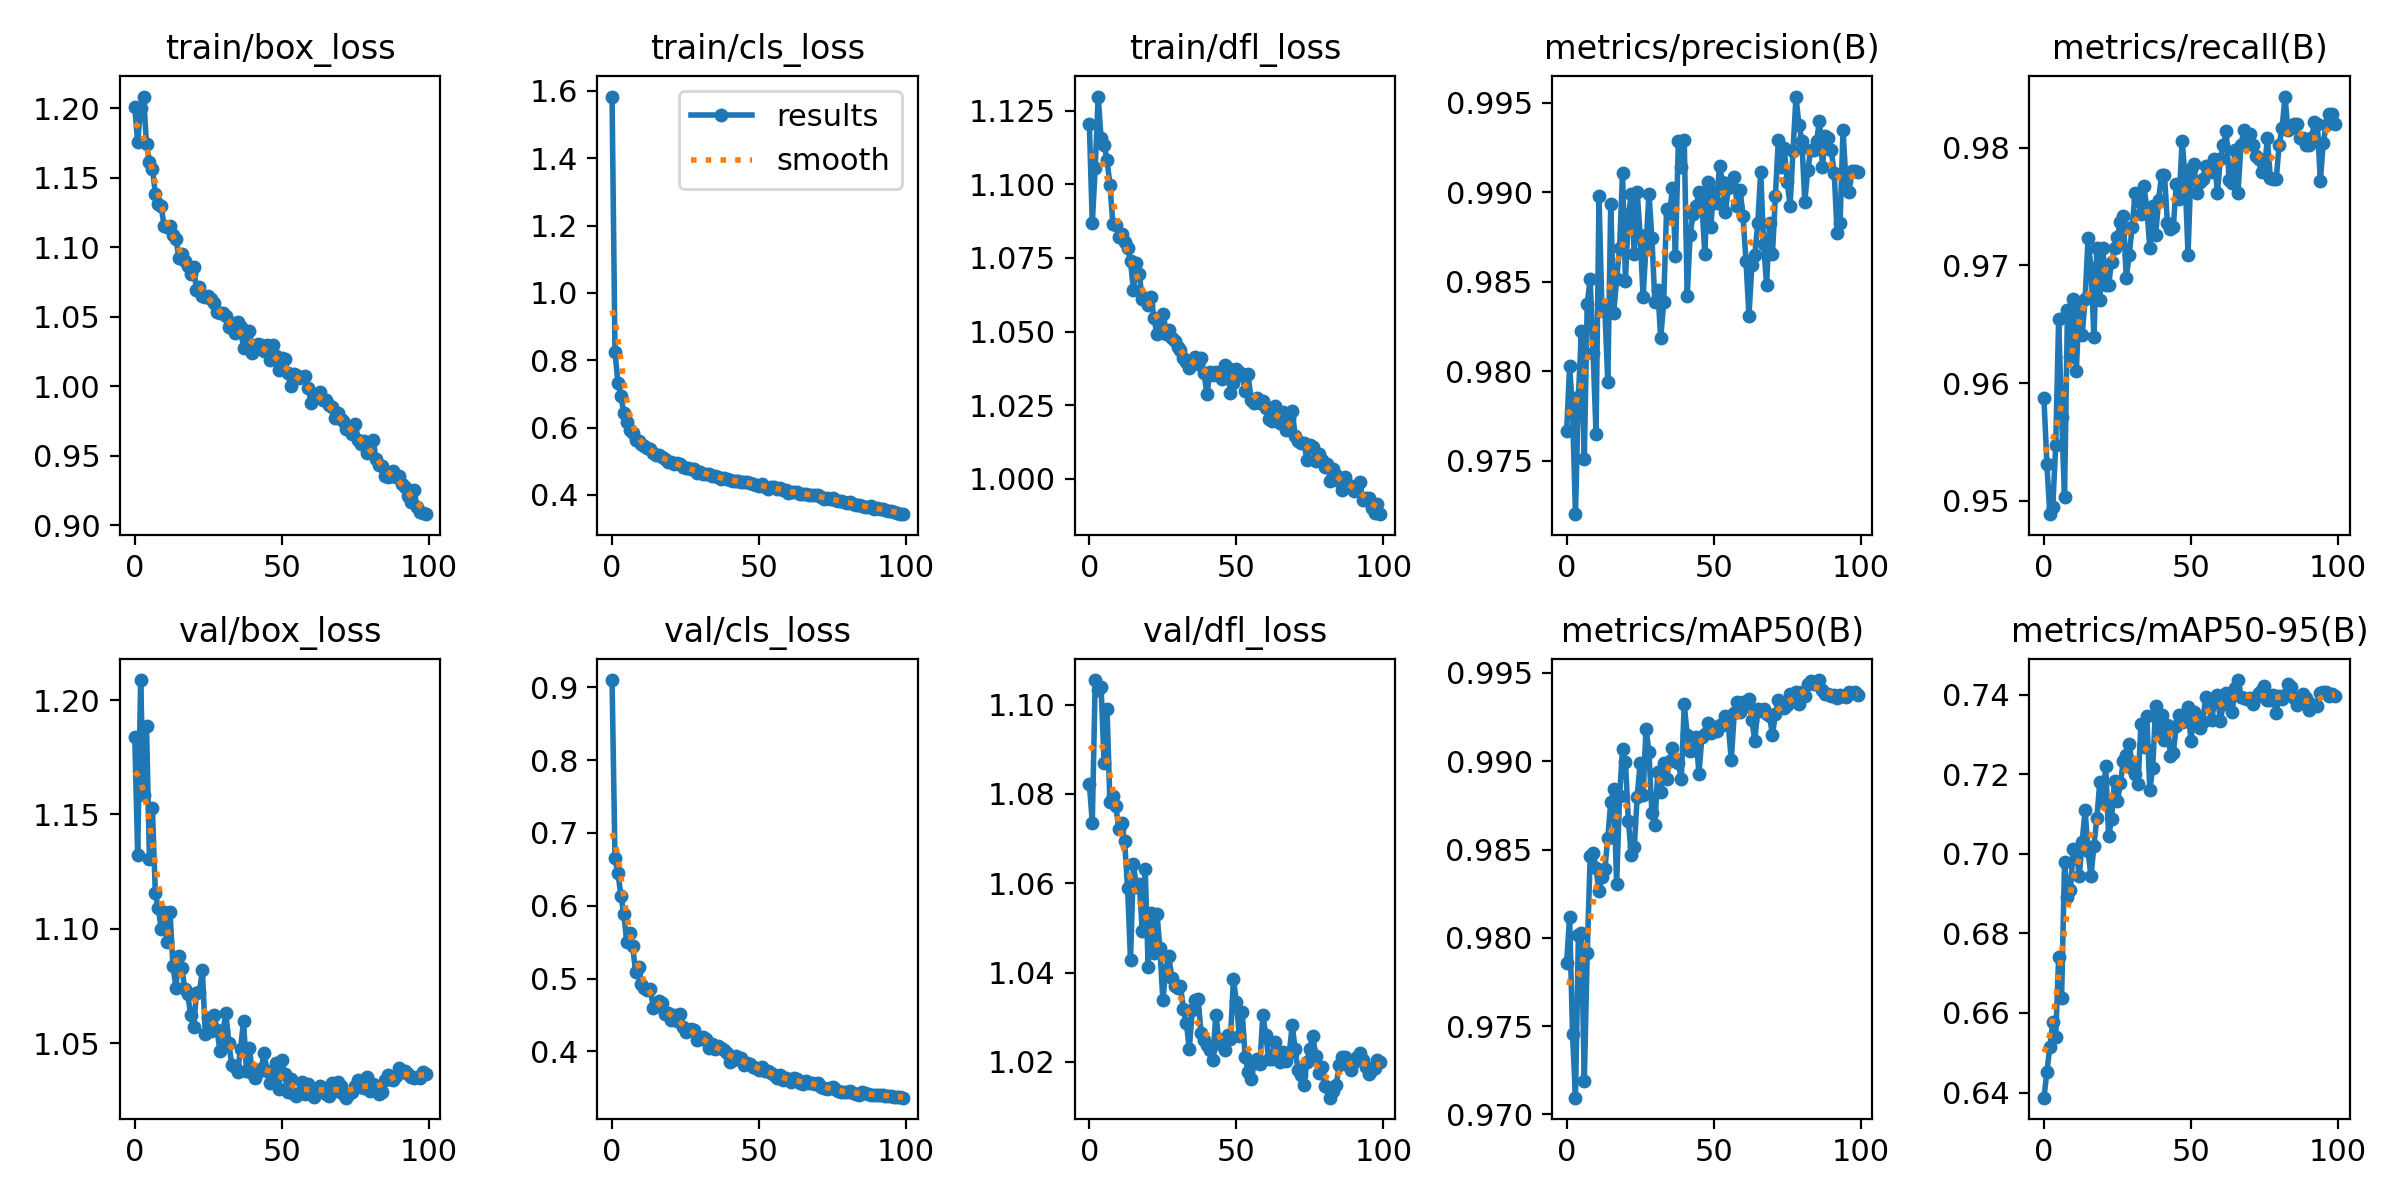

The table this chart was drawn from, first rows:
epoch, train/box_loss, train/cls_loss, train/dfl_loss, metrics/precision(B), metrics/recall(B), metrics/mAP50(B), metrics/mAP50-95(B), val/box_loss, val/cls_loss, val/dfl_loss, lr/pg0, lr/pg1, lr/pg2
0, 1.201, 1.583, 1.12, 0.9767, 0.9587, 0.9786, 0.6387, 1.184, 0.91, 1.082, 0.003329, 0.003329, 0.003329
1, 1.175, 0.8242, 1.087, 0.9803, 0.9532, 0.9812, 0.6451, 1.132, 0.6653, 1.074, 0.006597, 0.006597, 0.006597
2, 1.2, 0.7336, 1.106, 0.9778, 0.9489, 0.9746, 0.6515, 1.209, 0.6454, 1.105, 0.009798, 0.009798, 0.009798
3, 1.208, 0.6926, 1.13, 0.972, 0.9495, 0.9709, 0.6576, 1.159, 0.6139, 1.103, 0.009703, 0.009703, 0.009703
4, 1.174, 0.6446, 1.116, 0.9785, 0.9547, 0.9802, 0.654, 1.188, 0.5888, 1.104, 0.009703, 0.009703, 0.009703
5, 1.161, 0.6152, 1.113, 0.9822, 0.9655, 0.9803, 0.674, 1.13, 0.5499, 1.087, 0.009604, 0.009604, 0.009604
6, 1.157, 0.5934, 1.108, 0.9751, 0.9571, 0.9719, 0.6638, 1.153, 0.5627, 1.099, 0.009505, 0.009505, 0.009505
7, 1.139, 0.5839, 1.1, 0.9837, 0.9503, 0.9792, 0.6979, 1.115, 0.5453, 1.078, 0.009406, 0.009406, 0.009406
8, 1.131, 0.5639, 1.087, 0.9852, 0.9662, 0.9846, 0.6892, 1.109, 0.509, 1.079, 0.009307, 0.009307, 0.009307
9, 1.129, 0.5597, 1.086, 0.981, 0.9622, 0.9848, 0.691, 1.1, 0.5155, 1.077, 0.009208, 0.009208, 0.009208
10, 1.115, 0.5496, 1.082, 0.9765, 0.9672, 0.9839, 0.7013, 1.107, 0.492, 1.072, 0.009109, 0.009109, 0.009109
11, 1.115, 0.5446, 1.083, 0.9898, 0.961, 0.9827, 0.7008, 1.094, 0.4867, 1.073, 0.00901, 0.00901, 0.00901
12, 1.115, 0.5399, 1.08, 0.9834, 0.9667, 0.9834, 0.6943, 1.107, 0.4848, 1.069, 0.008911, 0.008911, 0.008911
13, 1.109, 0.5355, 1.079, 0.9834, 0.9641, 0.9839, 0.7031, 1.084, 0.4862, 1.059, 0.008812, 0.008812, 0.008812
14, 1.106, 0.5242, 1.074, 0.9794, 0.9671, 0.9857, 0.711, 1.074, 0.4599, 1.043, 0.008713, 0.008713, 0.008713
15, 1.092, 0.5185, 1.064, 0.9893, 0.9723, 0.9877, 0.7007, 1.088, 0.4636, 1.064, 0.008614, 0.008614, 0.008614
16, 1.095, 0.5172, 1.073, 0.9832, 0.9698, 0.9884, 0.6944, 1.083, 0.4694, 1.059, 0.008515, 0.008515, 0.008515
17, 1.09, 0.5114, 1.07, 0.9851, 0.9639, 0.9831, 0.702, 1.074, 0.466, 1.06, 0.008416, 0.008416, 0.008416
18, 1.087, 0.5064, 1.061, 0.9869, 0.9715, 0.988, 0.709, 1.072, 0.4519, 1.049, 0.008317, 0.008317, 0.008317
19, 1.081, 0.4964, 1.061, 0.9911, 0.9671, 0.9907, 0.718, 1.062, 0.4523, 1.063, 0.008218, 0.008218, 0.008218
20, 1.086, 0.4977, 1.059, 0.985, 0.9715, 0.99, 0.713, 1.057, 0.4424, 1.041, 0.008119, 0.008119, 0.008119
21, 1.069, 0.4925, 1.062, 0.9887, 0.9684, 0.9866, 0.7221, 1.072, 0.4499, 1.053, 0.00802, 0.00802, 0.00802
22, 1.071, 0.4952, 1.054, 0.9899, 0.9683, 0.9847, 0.7044, 1.072, 0.442, 1.044, 0.007921, 0.007921, 0.007921
23, 1.065, 0.4904, 1.049, 0.9865, 0.9703, 0.9851, 0.7087, 1.082, 0.4518, 1.053, 0.007822, 0.007822, 0.007822
24, 1.065, 0.4819, 1.053, 0.99, 0.9715, 0.988, 0.7184, 1.054, 0.434, 1.046, 0.007723, 0.007723, 0.007723
25, 1.065, 0.4808, 1.056, 0.9876, 0.9724, 0.9899, 0.7133, 1.061, 0.4261, 1.034, 0.007624, 0.007624, 0.007624
26, 1.063, 0.4789, 1.049, 0.9841, 0.9737, 0.9881, 0.7177, 1.055, 0.4293, 1.041, 0.007525, 0.007525, 0.007525
27, 1.06, 0.4766, 1.051, 0.987, 0.9742, 0.9919, 0.7234, 1.062, 0.4306, 1.044, 0.007426, 0.007426, 0.007426
28, 1.054, 0.4756, 1.048, 0.9899, 0.9689, 0.9905, 0.7248, 1.056, 0.4289, 1.039, 0.007327, 0.007327, 0.007327
29, 1.052, 0.4646, 1.047, 0.9875, 0.9709, 0.9871, 0.7277, 1.046, 0.4162, 1.037, 0.007228, 0.007228, 0.007228
30, 1.053, 0.4687, 1.045, 0.9839, 0.9732, 0.9864, 0.7217, 1.055, 0.4175, 1.036, 0.007129, 0.007129, 0.007129
31, 1.051, 0.4619, 1.044, 0.9845, 0.9761, 0.9894, 0.7201, 1.063, 0.4197, 1.037, 0.00703, 0.00703, 0.00703
32, 1.043, 0.4614, 1.041, 0.9818, 0.9756, 0.9882, 0.7176, 1.05, 0.4165, 1.032, 0.006931, 0.006931, 0.006931
33, 1.045, 0.4616, 1.04, 0.9839, 0.9744, 0.9899, 0.7326, 1.04, 0.4041, 1.029, 0.006832, 0.006832, 0.006832
34, 1.038, 0.4573, 1.038, 0.9891, 0.9767, 0.989, 0.7269, 1.04, 0.4097, 1.023, 0.006733, 0.006733, 0.006733
35, 1.046, 0.457, 1.04, 0.9888, 0.9748, 0.99, 0.7346, 1.037, 0.4036, 1.032, 0.006634, 0.006634, 0.006634
36, 1.042, 0.4528, 1.041, 0.9902, 0.9715, 0.9907, 0.716, 1.048, 0.4079, 1.034, 0.006535, 0.006535, 0.006535
37, 1.028, 0.4456, 1.039, 0.9865, 0.975, 0.9901, 0.7216, 1.06, 0.4049, 1.034, 0.006436, 0.006436, 0.006436
38, 1.034, 0.4491, 1.041, 0.9929, 0.9725, 0.9899, 0.7372, 1.038, 0.4022, 1.026, 0.006337, 0.006337, 0.006337
39, 1.04, 0.4481, 1.036, 0.9914, 0.9756, 0.989, 0.7301, 1.048, 0.3974, 1.025, 0.006238, 0.006238, 0.006238
40, 1.024, 0.4441, 1.029, 0.9929, 0.9777, 0.9932, 0.7348, 1.037, 0.3857, 1.024, 0.006139, 0.006139, 0.006139
41, 1.028, 0.4411, 1.036, 0.9842, 0.9777, 0.9915, 0.7286, 1.035, 0.3882, 1.023, 0.00604, 0.00604, 0.00604
42, 1.03, 0.4407, 1.035, 0.9876, 0.9736, 0.9906, 0.7324, 1.037, 0.3936, 1.02, 0.005941, 0.005941, 0.005941
43, 1.03, 0.4403, 1.036, 0.9888, 0.9731, 0.9907, 0.7247, 1.039, 0.3895, 1.031, 0.005842, 0.005842, 0.005842
44, 1.026, 0.4382, 1.036, 0.9892, 0.9732, 0.9914, 0.7254, 1.046, 0.3902, 1.025, 0.005743, 0.005743, 0.005743
45, 1.03, 0.4372, 1.034, 0.99, 0.9769, 0.9893, 0.7322, 1.038, 0.3819, 1.024, 0.005644, 0.005644, 0.005644
46, 1.019, 0.4375, 1.039, 0.9894, 0.9756, 0.9913, 0.7348, 1.033, 0.384, 1.023, 0.005545, 0.005545, 0.005545
47, 1.03, 0.435, 1.038, 0.9865, 0.9806, 0.9916, 0.733, 1.038, 0.3828, 1.026, 0.005446, 0.005446, 0.005446
48, 1.022, 0.4328, 1.029, 0.9906, 0.9776, 0.9922, 0.7333, 1.041, 0.3783, 1.025, 0.005347, 0.005347, 0.005347
49, 1.012, 0.4289, 1.032, 0.988, 0.9709, 0.9916, 0.737, 1.03, 0.3766, 1.039, 0.005248, 0.005248, 0.005248
50, 1.02, 0.4276, 1.037, 0.99, 0.9782, 0.9919, 0.7284, 1.042, 0.3747, 1.034, 0.005149, 0.005149, 0.005149
51, 1.02, 0.4336, 1.036, 0.9894, 0.9786, 0.9917, 0.7356, 1.036, 0.3778, 1.026, 0.00505, 0.00505, 0.00505
52, 1.01, 0.4226, 1.035, 0.9915, 0.9761, 0.9921, 0.7339, 1.028, 0.3729, 1.031, 0.004951, 0.004951, 0.004951
53, 1, 0.4184, 1.03, 0.9906, 0.9771, 0.9921, 0.7316, 1.034, 0.3731, 1.021, 0.004852, 0.004852, 0.004852
54, 1.009, 0.4242, 1.036, 0.9889, 0.9773, 0.9926, 0.7331, 1.028, 0.3702, 1.018, 0.004753, 0.004753, 0.004753
55, 1.008, 0.4219, 1.027, 0.9902, 0.9785, 0.992, 0.7396, 1.027, 0.3675, 1.016, 0.004654, 0.004654, 0.004654
56, 1.006, 0.4185, 1.026, 0.9905, 0.9785, 0.99, 0.7377, 1.028, 0.3639, 1.02, 0.004555, 0.004555, 0.004555
57, 1.007, 0.4204, 1.028, 0.9908, 0.9779, 0.9927, 0.7336, 1.033, 0.3675, 1.021, 0.004456, 0.004456, 0.004456
58, 1.007, 0.4153, 1.026, 0.9892, 0.9791, 0.9933, 0.7382, 1.028, 0.3609, 1.02, 0.004357, 0.004357, 0.004357
59, 0.9991, 0.4132, 1.027, 0.9901, 0.9761, 0.9928, 0.7399, 1.032, 0.364, 1.03, 0.004258, 0.004258, 0.004258
... 40 more rows
